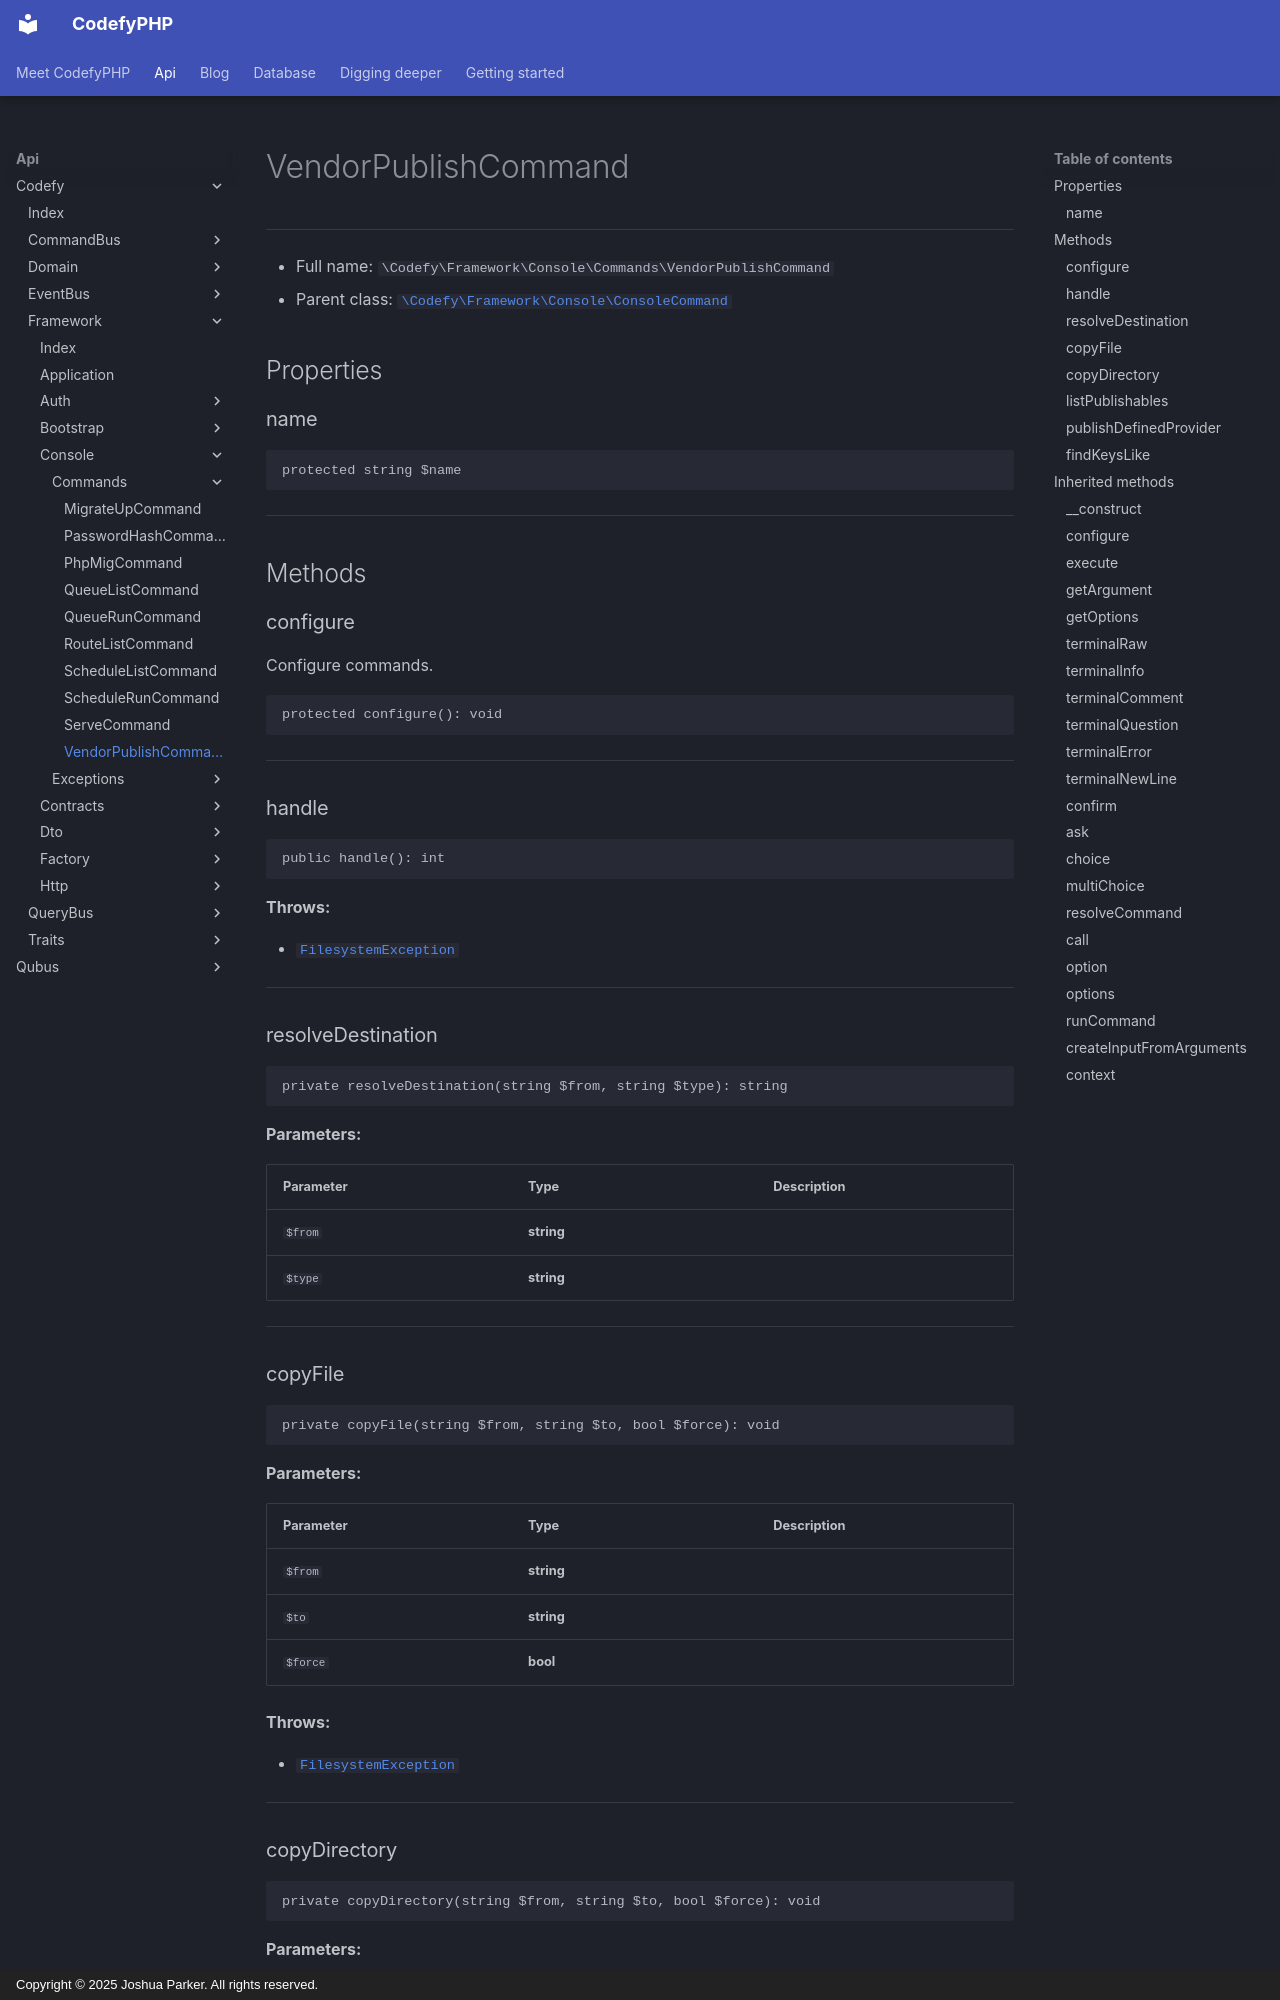

repository: codefyphp/docs · page: api/Codefy/Framework/Console/Commands/VendorPublishCommand/index.html · generator: mkdocs · copyright: Copyright © 2025 Joshua Parker. All rights reserved.

# VendorPublishCommand

***

* Full name: `\Codefy\Framework\Console\Commands\VendorPublishCommand`
* Parent class: [`\Codefy\Framework\Console\ConsoleCommand`](../ConsoleCommand.md)

## Properties

### name

```php
protected string $name
```

***

## Methods

### configure

Configure commands.

```php
protected configure(): void
```

***

### handle

```php
public handle(): int
```

**Throws:**

- [`FilesystemException`](../../../../League/Flysystem/FilesystemException.md)

***

### resolveDestination

```php
private resolveDestination(string $from, string $type): string
```

**Parameters:**

| Parameter | Type       | Description |
|-----------|------------|-------------|
| `$from`   | **string** |             |
| `$type`   | **string** |             |

***

### copyFile

```php
private copyFile(string $from, string $to, bool $force): void
```

**Parameters:**

| Parameter | Type       | Description |
|-----------|------------|-------------|
| `$from`   | **string** |             |
| `$to`     | **string** |             |
| `$force`  | **bool**   |             |

**Throws:**

- [`FilesystemException`](../../../../League/Flysystem/FilesystemException.md)

***

### copyDirectory

```php
private copyDirectory(string $from, string $to, bool $force): void
```

**Parameters:**

| Parameter | Type       | Description |
|-----------|------------|-------------|
| `$from`   | **string** |             |
| `$to`     | **string** |             |
| `$force`  | **bool**   |             |

**Throws:**

- [`FilesystemException`](../../../../League/Flysystem/FilesystemException.md)

***

### listPublishables

```php
private listPublishables(): int
```

***

### publishDefinedProvider

```php
private publishDefinedProvider(): int
```

**Throws:**

- [`FilesystemException`](../../../../League/Flysystem/FilesystemException.md)

***
